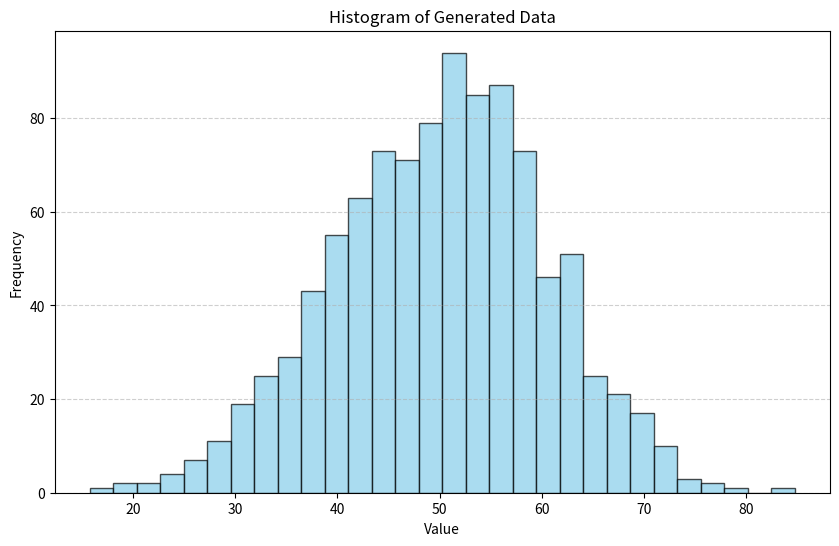

This figure's Python source:
import numpy as np
import matplotlib.pyplot as plt

def analyze_data():
    """
    Generates a NumPy array of random data, calculates key statistics,
    and visualizes the data with a histogram.
    """
    # 1. Generate a NumPy array of 1000 random data points
    # The data is normally distributed with a mean of 50 and a standard deviation of 10.
    print("Generating 1000 data points...")
    data = np.random.normal(loc=50, scale=10, size=1000)

    # 2. Calculate and print basic statistics using NumPy
    mean_value = np.mean(data)
    std_dev = np.std(data)
    min_value = np.min(data)
    max_value = np.max(data)

    print("\n--- Data Statistics ---")
    print(f"Mean: {mean_value:.2f}")
    print(f"Standard Deviation: {std_dev:.2f}")
    print(f"Minimum Value: {min_value:.2f}")
    print(f"Maximum Value: {max_value:.2f}")

    # 3. Create a simple histogram using Matplotlib to visualize the data distribution
    print("\nCreating histogram...")
    plt.figure(figsize=(10, 6))
    plt.hist(data, bins=30, color='skyblue', edgecolor='black', alpha=0.7)
    plt.title('Histogram of Generated Data')
    plt.xlabel('Value')
    plt.ylabel('Frequency')
    plt.grid(axis='y', linestyle='--', alpha=0.6)
    plt.show()

if __name__ == "__main__":
    # Check if the required libraries are installed.
    try:
        analyze_data()
    except ImportError as e:
        print(f"Error: {e}")
        print("\nPlease install the required libraries:")
        print("pip install numpy matplotlib")
